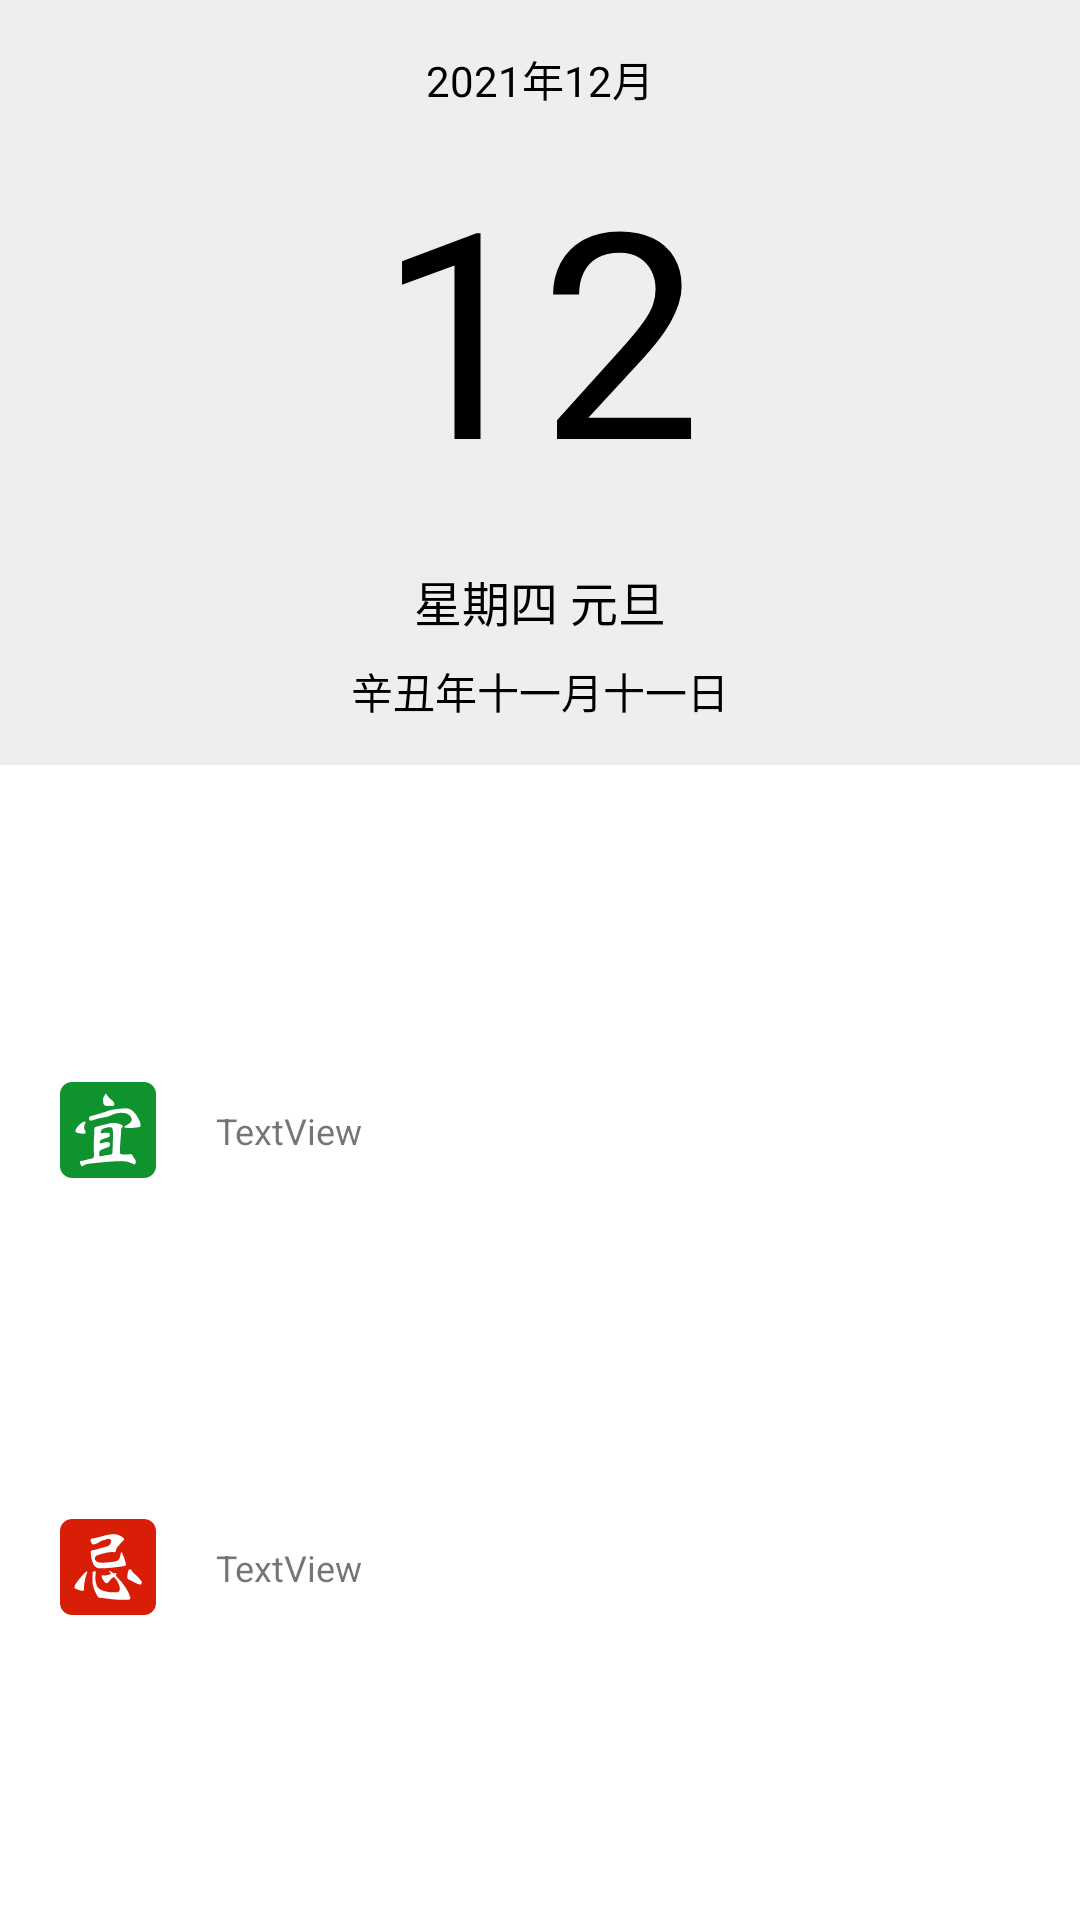

Write the Android layout XML for this screen, with the resource values it uses.
<!-- AndroidManifest.xml: application theme Theme.Notes -->
<!-- res/layout/fragment_home.xml -->
<?xml version="1.0" encoding="utf-8"?>
<LinearLayout xmlns:android="http://schemas.android.com/apk/res/android"
    xmlns:app="http://schemas.android.com/apk/res-auto"
    xmlns:tools="http://schemas.android.com/tools"
    android:layout_width="match_parent"
    android:layout_height="wrap_content"
    android:orientation="vertical"
    tools:context=".ui.home.HomeFragment">

    <androidx.constraintlayout.widget.ConstraintLayout
        android:id="@+id/constraintLayout2"
        android:layout_width="match_parent"
        android:layout_height="wrap_content"
        android:background="@color/home_back"
        android:paddingVertical="16dp">

        <TextView
            android:id="@+id/year_month"
            android:layout_width="wrap_content"
            android:layout_height="wrap_content"
            android:text="2021年12月"
            android:textColor="@color/main_word"
            app:layout_constraintBottom_toTopOf="@+id/day"
            app:layout_constraintEnd_toEndOf="parent"
            app:layout_constraintStart_toStartOf="parent"
            app:layout_constraintTop_toTopOf="parent" />

        <TextView
            android:id="@+id/day"
            android:layout_width="wrap_content"
            android:layout_height="wrap_content"
            android:layout_marginTop="8dp"
            android:text="12"
            android:textColor="@color/main_word"
            android:textSize="96sp"
            app:layout_constraintBottom_toTopOf="@+id/week"
            app:layout_constraintEnd_toEndOf="parent"
            app:layout_constraintStart_toStartOf="parent"
            app:layout_constraintTop_toBottomOf="@+id/year_month" />

        <TextView
            android:id="@+id/week"
            android:layout_width="wrap_content"
            android:layout_height="wrap_content"
            android:layout_marginTop="16dp"
            android:text="星期四 元旦"
            android:textColor="@color/main_word"
            android:textSize="16sp"
            app:layout_constraintBottom_toTopOf="@+id/lunar"
            app:layout_constraintEnd_toEndOf="parent"
            app:layout_constraintStart_toStartOf="parent"
            app:layout_constraintTop_toBottomOf="@+id/day" />

        <TextView
            android:id="@+id/lunar"
            android:layout_width="wrap_content"
            android:layout_height="19dp"
            android:layout_marginTop="8dp"
            android:text="辛丑年十一月十一日"
            android:textColor="@color/main_word"
            app:layout_constraintBottom_toBottomOf="parent"
            app:layout_constraintEnd_toEndOf="parent"
            app:layout_constraintStart_toStartOf="parent"
            app:layout_constraintTop_toBottomOf="@+id/week" />
    </androidx.constraintlayout.widget.ConstraintLayout>

    <androidx.constraintlayout.widget.ConstraintLayout
        android:id="@+id/constraintLayout3"
        android:layout_width="match_parent"
        android:layout_height="match_parent">

        <ImageView
            android:id="@+id/imageView"
            android:layout_width="40dp"
            android:layout_height="40dp"
            android:layout_marginStart="16dp"
            android:layout_marginTop="8dp"
            android:layout_marginBottom="4dp"
            android:src="@drawable/ic_suit"
            app:layout_constraintBottom_toTopOf="@+id/imageView2"
            app:layout_constraintEnd_toStartOf="@+id/suit"
            app:layout_constraintStart_toStartOf="parent"
            app:layout_constraintTop_toTopOf="parent" />

        <TextView
            android:id="@+id/suit"
            android:layout_width="0dp"
            android:layout_height="wrap_content"
            android:layout_marginStart="16dp"
            android:layout_marginEnd="16dp"
            android:text="TextView"
            android:textSize="12sp"
            app:layout_constraintBottom_toBottomOf="@+id/imageView"
            app:layout_constraintEnd_toEndOf="parent"
            app:layout_constraintStart_toEndOf="@+id/imageView"
            app:layout_constraintTop_toTopOf="@+id/imageView" />

        <ImageView
            android:id="@+id/imageView2"
            android:layout_width="40dp"
            android:layout_height="40dp"
            android:layout_marginStart="16dp"
            android:layout_marginTop="8dp"
            android:layout_marginBottom="4dp"
            android:src="@drawable/ic_avoid"
            app:layout_constraintBottom_toBottomOf="parent"
            app:layout_constraintEnd_toStartOf="@+id/avoid"
            app:layout_constraintStart_toStartOf="parent"
            app:layout_constraintTop_toBottomOf="@+id/imageView" />

        <TextView
            android:id="@+id/avoid"
            android:layout_width="0dp"
            android:layout_height="wrap_content"
            android:layout_marginStart="16dp"
            android:layout_marginEnd="16dp"
            android:text="TextView"
            android:textSize="12sp"
            app:layout_constraintBottom_toBottomOf="@+id/imageView2"
            app:layout_constraintEnd_toEndOf="parent"
            app:layout_constraintStart_toEndOf="@+id/imageView2"
            app:layout_constraintTop_toTopOf="@+id/imageView2" />
    </androidx.constraintlayout.widget.ConstraintLayout>

    <TextView
        android:id="@+id/textView7"
        android:layout_width="wrap_content"
        android:layout_height="wrap_content"
        android:layout_gravity="center_horizontal"
        android:layout_marginTop="8dp"
        android:text="历史上的今天" />

    <androidx.recyclerview.widget.RecyclerView
        android:id="@+id/history_list"
        android:layout_width="match_parent"
        android:layout_height="match_parent"
        android:layout_marginTop="8dp" />
</LinearLayout>
<!-- resources referenced by this layout -->
<resources>
  <color name="home_back">#EEEEEE</color>
  <color name="main_word">#FF000000</color>
  <!-- drawable ic_avoid: vector/xml drawable (drawable, 4606 chars, omitted) -->
  <!-- drawable ic_suit: vector/xml drawable (drawable, 4345 chars, omitted) -->
  <style name="Theme.Notes" parent="Theme.MaterialComponents.DayNight.DarkActionBar">
          
          <item name="colorPrimary">@color/purple_500</item>
          <item name="colorPrimaryVariant">@color/purple_700</item>
          <item name="colorOnPrimary">@color/white</item>
          
          <item name="colorSecondary">@color/teal_200</item>
          <item name="colorSecondaryVariant">@color/teal_700</item>
          <item name="colorOnSecondary">@color/black</item>
          
          <item name="android:statusBarColor" tools:targetApi="l">?attr/colorPrimaryVariant</item>
          
      </style>
  <color name="purple_500">#FF6200EE</color>
  <color name="purple_700">#FF3700B3</color>
  <color name="white">#FFFFFFFF</color>
  <color name="teal_200">#FF03DAC5</color>
  <color name="teal_700">#FF018786</color>
  <color name="black">#FF000000</color>
</resources>
